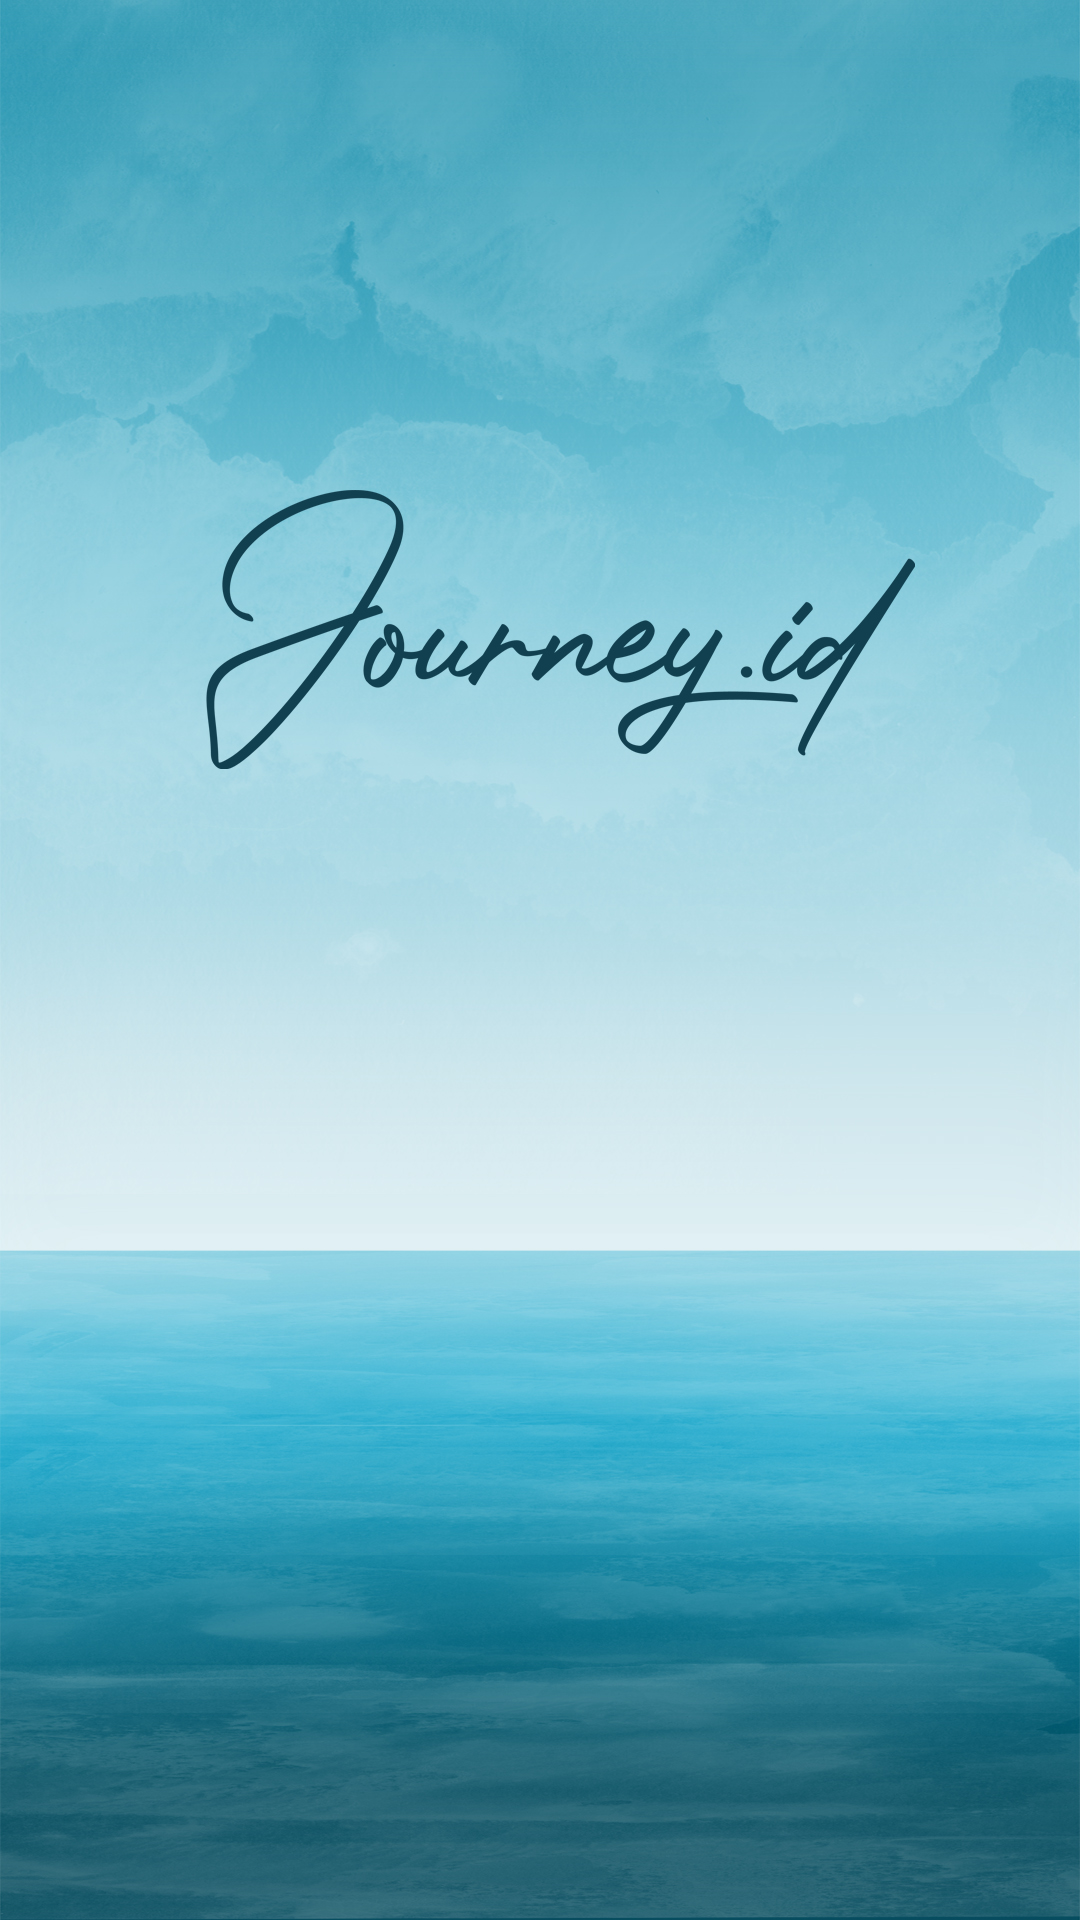

Android layout source for this screen:
<!-- AndroidManifest.xml: application theme Theme.Journeyid -->
<!-- res/layout/activity_splash_screen.xml -->
<?xml version="1.0" encoding="utf-8"?>
<LinearLayout
    xmlns:android="http://schemas.android.com/apk/res/android"
    xmlns:app="http://schemas.android.com/apk/res-auto"
    xmlns:tools="http://schemas.android.com/tools"
    android:layout_width="match_parent"
    android:layout_height="match_parent"
    tools:context=".presentation.splashscreen.SplashScreen"
    android:background="@drawable/background_splash_screen"
    android:orientation="vertical"
    android:gravity="center">


</LinearLayout>
<!-- resources referenced by this layout -->
<resources>
  <!-- drawable background_splash_screen: jpg bitmap (drawable, 779289 bytes) -->
  <style name="Theme.Journeyid" parent="Theme.MaterialComponents.DayNight.DarkActionBar">
          
          <item name="colorPrimary">@color/purple_500</item>
          <item name="colorPrimaryVariant">@color/purple_700</item>
          <item name="colorOnPrimary">@color/white</item>
          
          <item name="colorSecondary">@color/teal_200</item>
          <item name="colorSecondaryVariant">@color/teal_700</item>
          <item name="colorOnSecondary">@color/black</item>
          
          <item name="android:statusBarColor" tools:targetApi="l">@color/black</item>
          
      </style>
  <color name="purple_500">#FF6200EE</color>
  <color name="purple_700">#FF3700B3</color>
  <color name="white">#FFFFFFFF</color>
  <color name="teal_200">#FF03DAC5</color>
  <color name="teal_700">#FF018786</color>
  <color name="black">#FF000000</color>
</resources>
